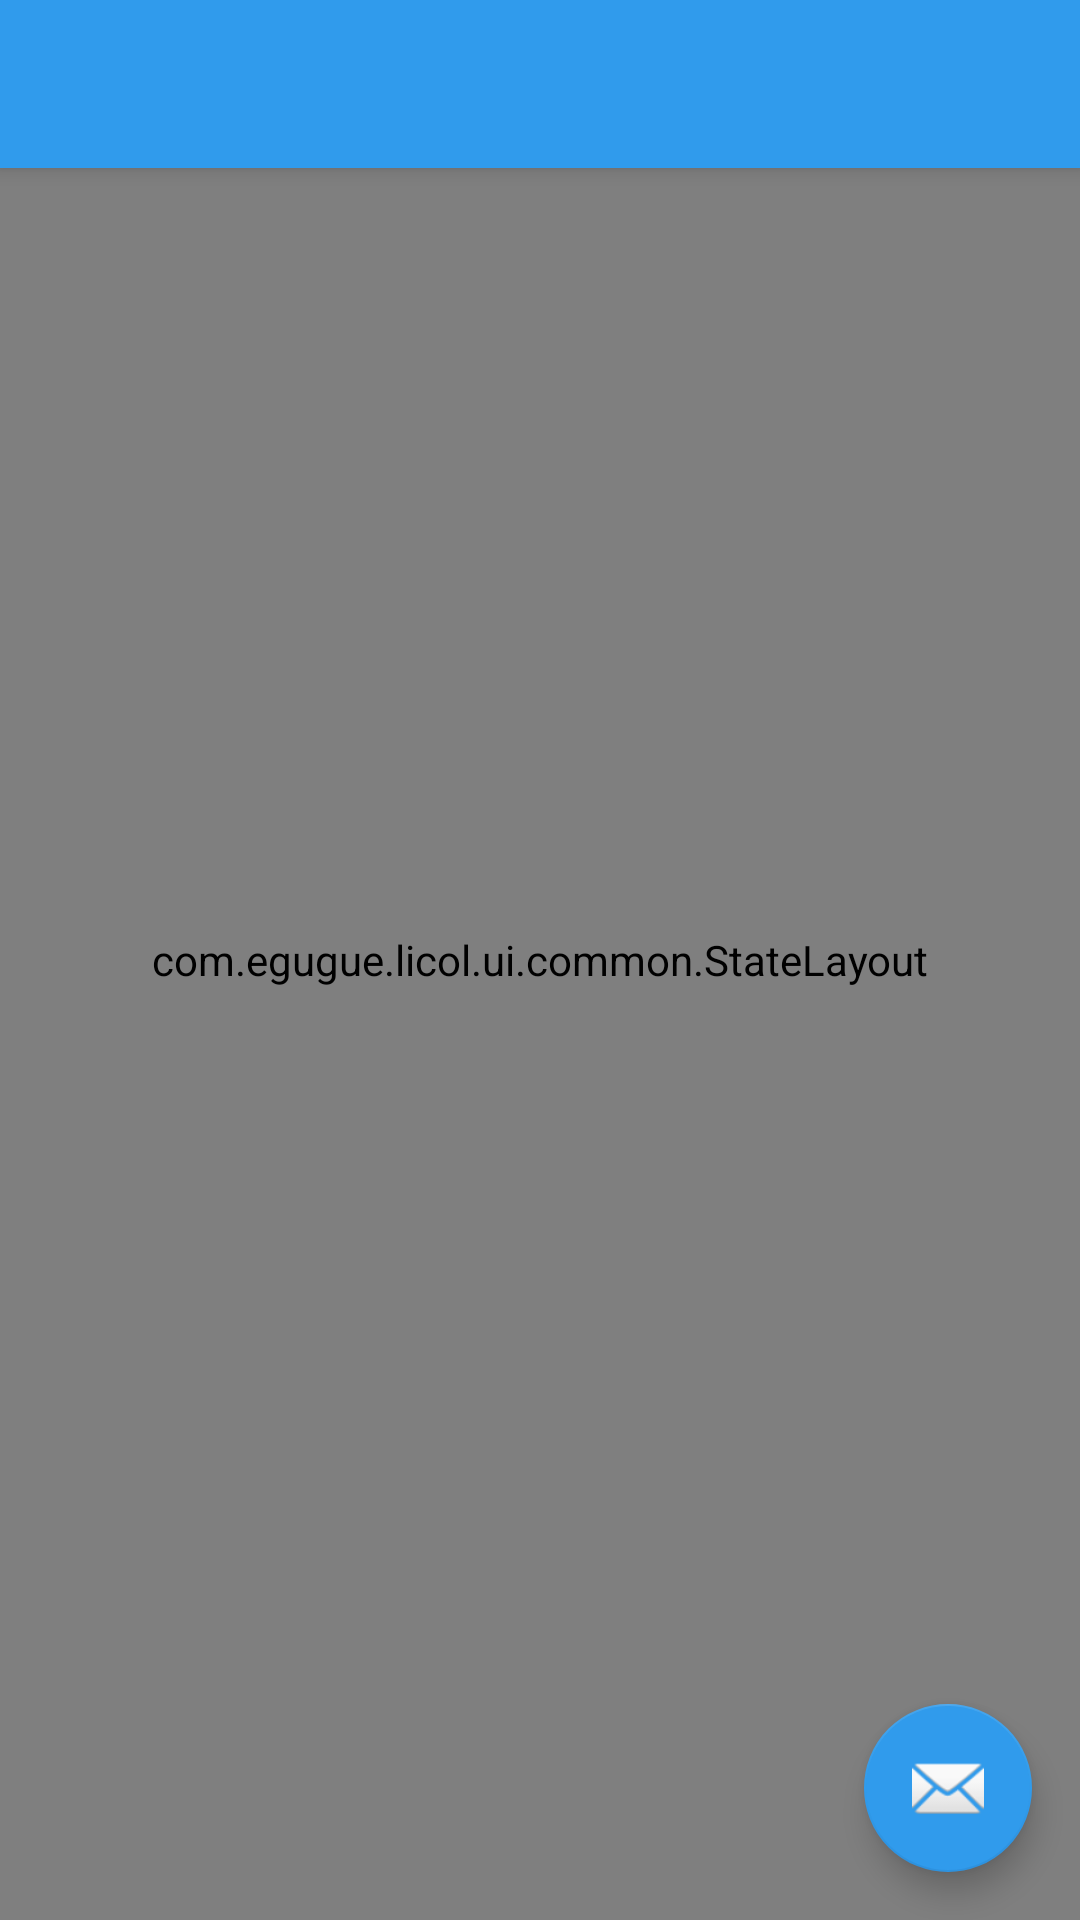

Android layout source for this screen:
<!-- AndroidManifest.xml: application theme Theme.Licol.Light.NoActionBar -->
<!-- res/layout/activity_tag_tweet_select.xml -->
<?xml version="1.0" encoding="utf-8"?>
<android.support.design.widget.CoordinatorLayout
    xmlns:android="http://schemas.android.com/apk/res/android"
    xmlns:app="http://schemas.android.com/apk/res-auto"
    xmlns:tools="http://schemas.android.com/tools"
    android:layout_width="match_parent"
    android:layout_height="match_parent"
    android:fitsSystemWindows="true"
    tools:context="com.egugue.licol.ui.tag.tweet.select.TagTweetSelectActivity"
    >

    <android.support.design.widget.AppBarLayout
        android:layout_width="match_parent"
        android:layout_height="wrap_content"
        android:theme="@style/Licol.AppBarOverlay"
        >

        <android.support.v7.widget.Toolbar
            android:id="@+id/toolbar"
            android:layout_width="match_parent"
            android:layout_height="?attr/actionBarSize"
            android:background="?attr/colorPrimary"
            app:popupTheme="@style/Licol.PopupOverlay"
            />

    </android.support.design.widget.AppBarLayout>

    <com.egugue.licol.ui.common.StateLayout
        android:id="@+id/tag_tweet_select_state_layout"
        android:layout_width="match_parent"
        android:layout_height="match_parent"
        >

        <android.support.v7.widget.RecyclerView
            android:id="@+id/tag_tweet_select_list"
            android:layout_width="match_parent"
            android:layout_height="match_parent"
            app:layout_state="content"
            />

        <TextView
            android:id="@+id/tag_tweet_select_error_state"
            android:layout_width="wrap_content"
            android:layout_height="wrap_content"
            android:text="This is Error State"
            android:textSize="100sp"
            android:visibility="gone"
            app:layout_state="error"
            />

        <TextView
            android:id="@+id/tag_tweet_select_empty_state"
            android:layout_width="wrap_content"
            android:layout_height="wrap_content"
            android:text="This is a Empty State"
            android:textSize="100sp"
            android:visibility="gone"
            app:layout_state="empty"
            />

        <include layout="@layout/progress_in_pager"/>

    </com.egugue.licol.ui.common.StateLayout>

    <android.support.design.widget.FloatingActionButton
        android:id="@+id/fab"
        android:layout_width="wrap_content"
        android:layout_height="wrap_content"
        android:layout_gravity="bottom|end"
        android:layout_margin="@dimen/fab_margin"
        app:srcCompat="@android:drawable/ic_dialog_email"
        />

</android.support.design.widget.CoordinatorLayout>
<!-- res/layout/progress_in_pager.xml (included above) -->
<?xml version="1.0" encoding="utf-8"?>
<ProgressBar
    xmlns:android="http://schemas.android.com/apk/res/android"
    xmlns:app="http://schemas.android.com/apk/res-auto"
    android:id="@+id/progressBar"
    android:layout_width="match_parent"
    android:layout_height="wrap_content"
    android:layout_gravity="center"
    app:layout_state="progress"
    />
<!-- resources referenced by this layout -->
<resources>
  <dimen name="fab_margin">16dp</dimen>
  <style name="Licol.AppBarOverlay" parent="ThemeOverlay.AppCompat.Dark.ActionBar" />
  <style name="Licol.PopupOverlay" parent="ThemeOverlay.AppCompat.Light" />
  <style name="Theme.Licol.Light.NoActionBar">
          <item name="windowActionBar">false</item>
          <item name="windowNoTitle">true</item>
      </style>
</resources>
